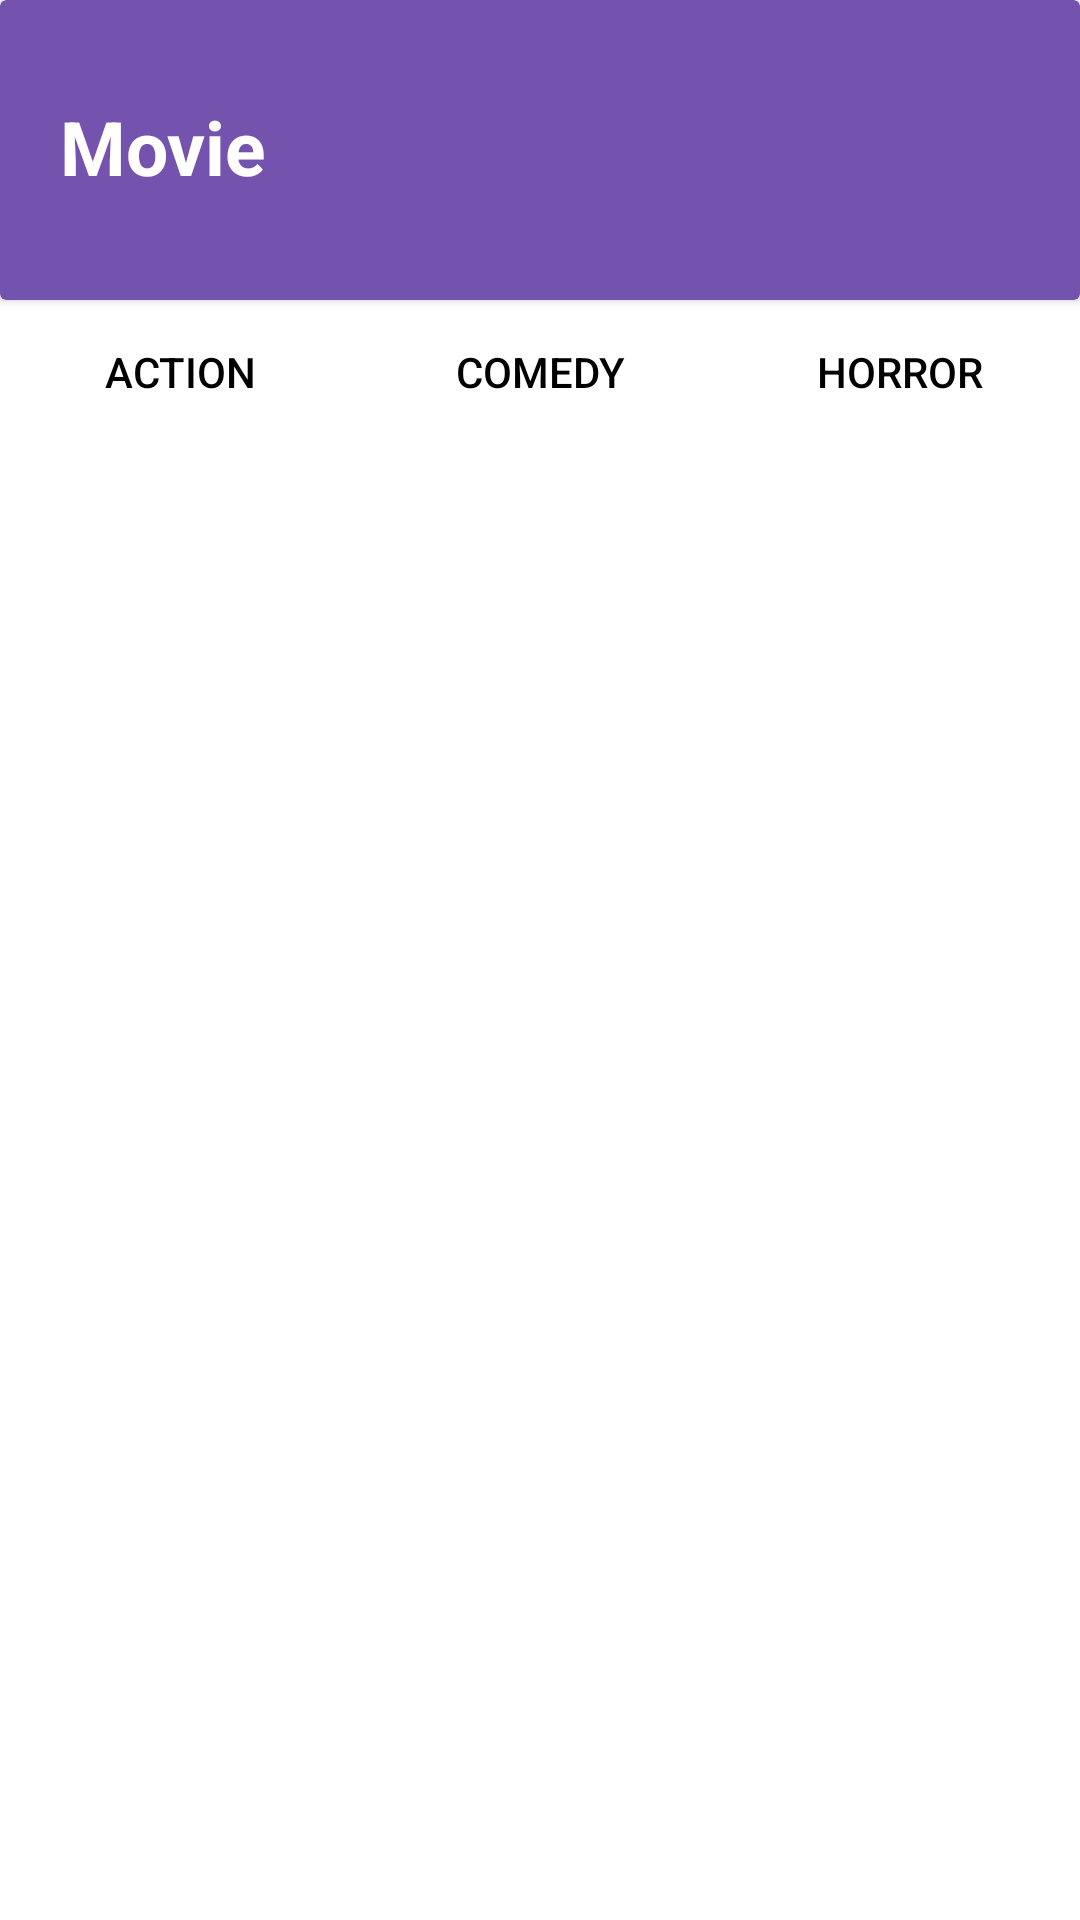

Android layout source for this screen:
<!-- AndroidManifest.xml: application theme Theme.MyApp -->
<!-- res/layout/activity_fragment.xml -->
<?xml version="1.0" encoding="utf-8"?>
<androidx.constraintlayout.widget.ConstraintLayout
    xmlns:android="http://schemas.android.com/apk/res/android"
    xmlns:app="http://schemas.android.com/apk/res-auto"
    xmlns:tools="http://schemas.android.com/tools"
    android:layout_width="match_parent"
    android:layout_height="match_parent"
    android:background="@color/white"
    tools:context=".fragment.ViewPagerActivity">

    <androidx.cardview.widget.CardView
        android:id="@+id/empty_tab_layout"
        android:layout_width="0dp"
        android:layout_height="100dp"
        android:backgroundTint="@color/purple"
        app:layout_constraintStart_toStartOf="parent"
        app:layout_constraintEnd_toEndOf="parent"
        app:layout_constraintTop_toTopOf="parent">

        <TextView
            android:id="@+id/textView3"
            android:layout_width="wrap_content"
            android:layout_height="wrap_content"
            android:layout_marginStart="20dp"
            android:layout_marginTop="32dp"
            android:text="Movie"
            android:textColor="@color/white"
            android:textSize="25dp"
            android:textStyle="bold" />

    </androidx.cardview.widget.CardView>

    <com.google.android.material.tabs.TabLayout
        android:id="@+id/tab_layout"
        android:layout_width="0dp"
        android:layout_height="wrap_content"
        android:backgroundTint="@color/white"
        app:layout_constraintStart_toStartOf="parent"
        app:layout_constraintEnd_toEndOf="parent"
        app:layout_constraintTop_toBottomOf="@+id/empty_tab_layout"
        app:tabIndicatorColor="@color/white"
        app:tabTextColor="@color/black"
        tools:ignore="MissingConstraints">

        <com.google.android.material.tabs.TabItem
            android:layout_width="wrap_content"
            android:layout_height="wrap_content"
            android:text="Action" />

        <com.google.android.material.tabs.TabItem
            android:layout_width="wrap_content"
            android:layout_height="wrap_content"
            android:text="Comedy" />

        <com.google.android.material.tabs.TabItem
            android:layout_width="wrap_content"
            android:layout_height="wrap_content"
            android:text="Horror" />

    </com.google.android.material.tabs.TabLayout>

    <androidx.viewpager.widget.ViewPager
        android:id="@+id/viewPager"
        android:layout_width="0dp"
        android:layout_height="0dp"
        app:layout_constraintStart_toStartOf="parent"
        app:layout_constraintEnd_toEndOf="parent"
        app:layout_constraintTop_toBottomOf="@+id/tab_layout"
        app:layout_constraintBottom_toBottomOf="parent"
        android:contentDescription="Deskripsi tambahan untuk ViewPager" />


</androidx.constraintlayout.widget.ConstraintLayout>
<!-- resources referenced by this layout -->
<resources>
  <color name="black">#FF000000</color>
  <color name="purple">#7453AF</color>
  <color name="white">#FFFFFFFF</color>
  <style name="Theme.MyApp" parent="Base.Theme.MyApp" />
  <style name="Base.Theme.MyApp" parent="Theme.AppCompat.Light.NoActionBar">
          <item name="colorPrimary">@color/lavender</item>
          <item name="colorPrimaryVariant">@color/lavender</item>
      </style>
  <color name="lavender">#8692f7</color>
</resources>
